Run: headless pygame with SDL's dummy video driver; simulated clock (each Clock.tick advances the game by its frame time, no real sleeping); random seed 0; keys injected as events and as key.get_pressed() state; no mouse input.
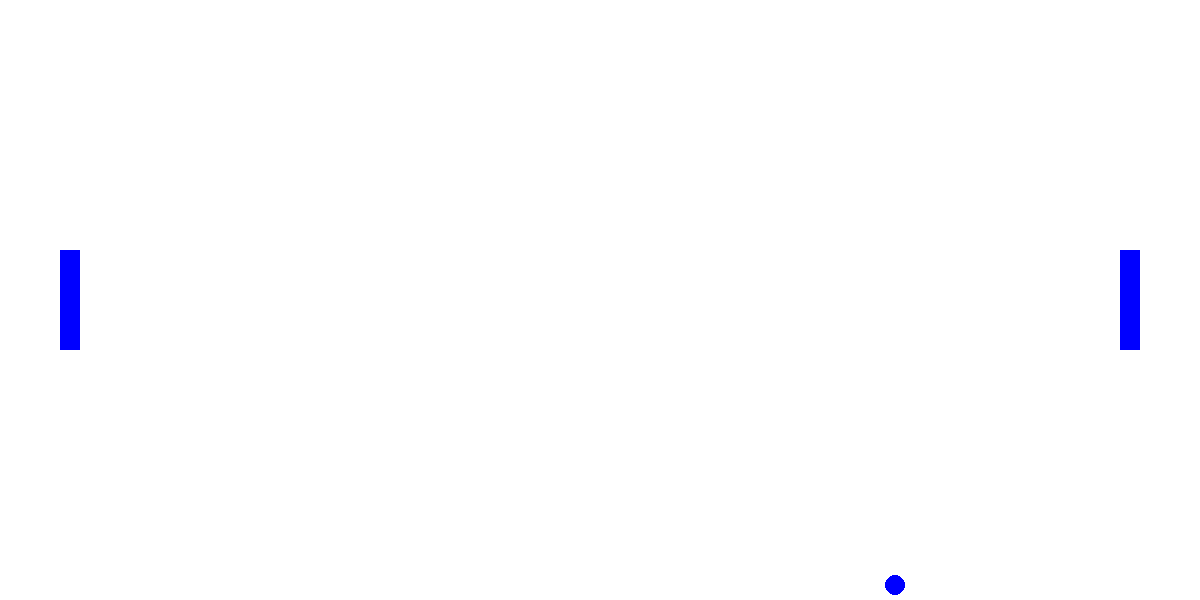
Frame 1 of 4 · flips 1–60 · no input
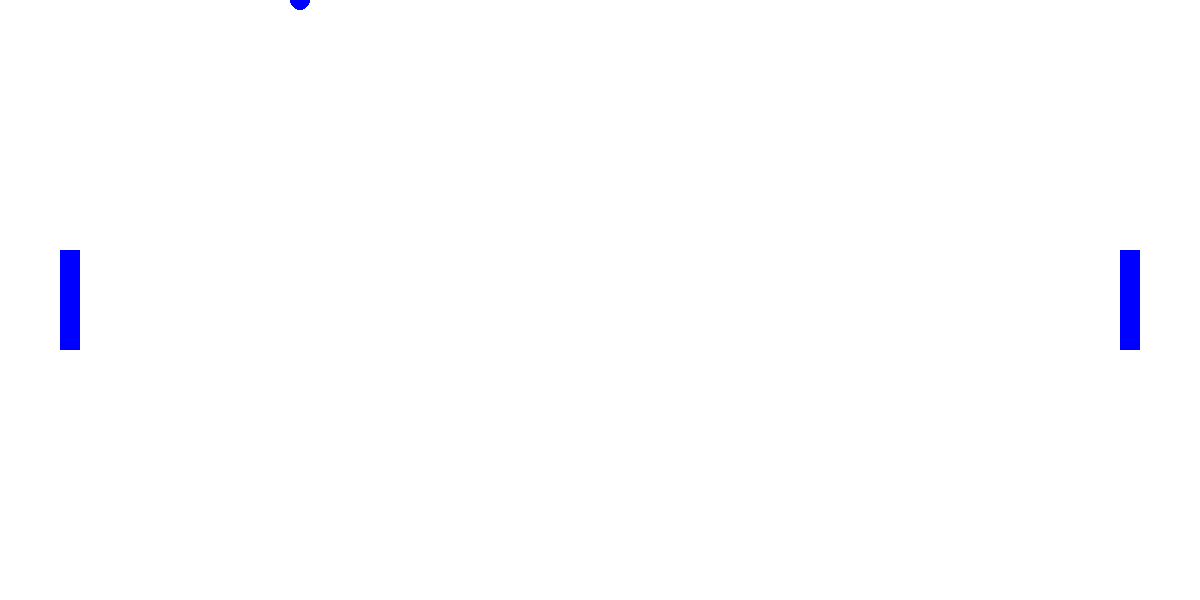
Frame 2 of 4 · flips 61–180 · tapped SPACE, RETURN · held RIGHT (→), D
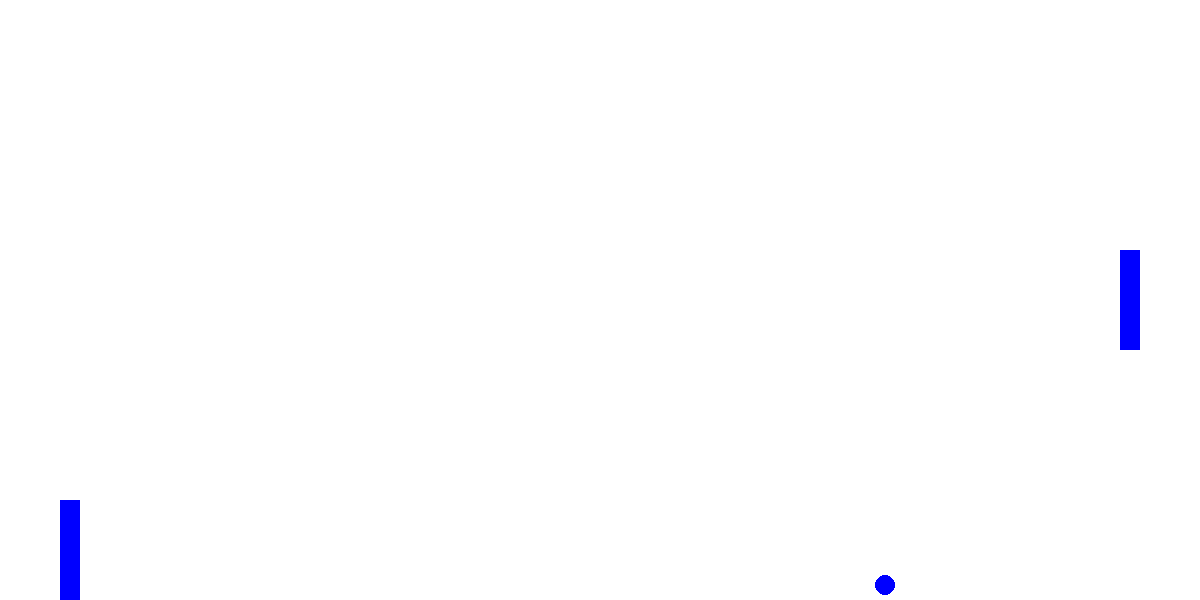
Frame 3 of 4 · flips 181–300 · held DOWN (↓), S
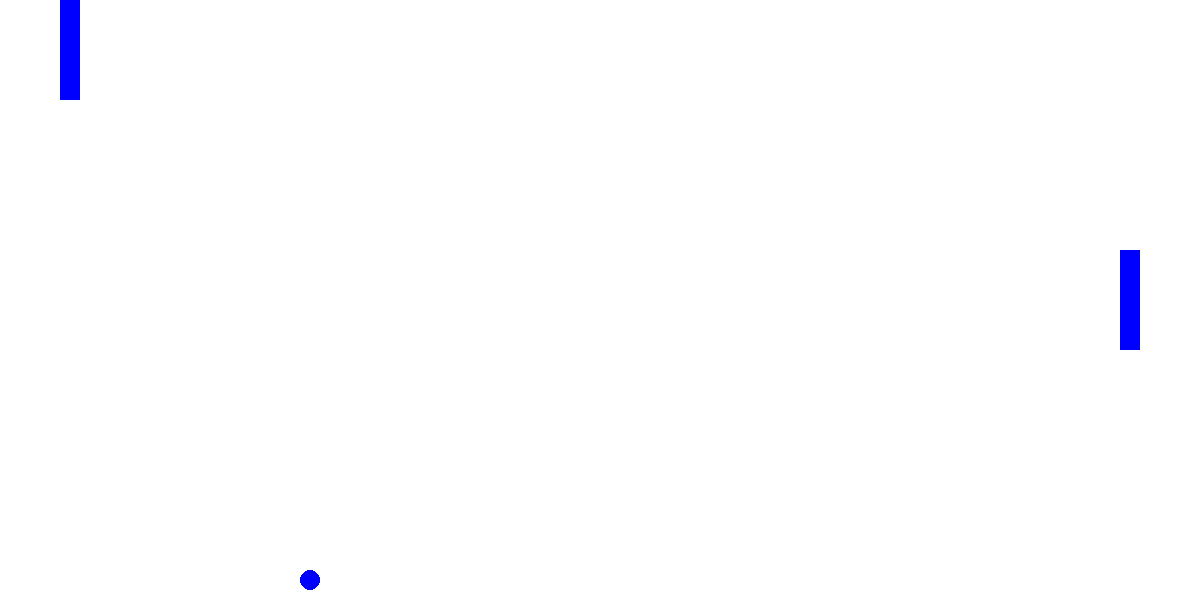
Frame 4 of 4 · flips 301–420 · held LEFT (←), A, UP (↑), W

The pygame program that drew these frames:

import random
import pygame
from pygame.locals import QUIT


VENTANA_HORI = 1200  
VENTANA_VERT = 600  
FPS = 60  
BLANCO = (255, 255, 255)  
AZUL = (0, 0, 255)  
TAM_CIRCULO = 10  

class RaquetaPong:
    def __init__(self):
        self.ancho = 20
        self.alto = 100
        self.x = 0
        self.y = VENTANA_VERT / 2 - self.alto / 2
        self.dir_y = 0
    
    def mover(self):
        self.y += self.dir_y
        if self.y <= 0:
            self.y = 0
        if self.y + self.alto >= VENTANA_VERT:
            self.y = VENTANA_VERT - self.alto

    def dibujar(self, superficie):  
        pygame.draw.rect(superficie, AZUL, (self.x, self.y, self.ancho, self.alto))

class PelotaPong:
    def __init__(self):
        self.radio = TAM_CIRCULO
        self.x = VENTANA_HORI / 2
        self.y = VENTANA_VERT / 2
        self.dir_x = random.choice([-5, 5])
        self.dir_y = random.choice([-5, 5])

    def mover(self):
        self.x += self.dir_x
        self.y += self.dir_y

    def rebotar(self):
        if self.x <= -self.radio:
            self.reiniciar()
        if self.x >= VENTANA_HORI:
            self.reiniciar()
        if self.y <= 0:
            self.dir_y = -self.dir_y
        if self.y + self.radio >= VENTANA_VERT:
            self.dir_y = -self.dir_y

    def reiniciar(self):
        self.x = VENTANA_HORI / 2 - self.radio / 2
        self.y = VENTANA_VERT / 2 - self.radio / 2
        self.dir_x = -self.dir_x
        self.dir_y = random.choice([-5, 5])

    def dibujar(self, superficie):
        pygame.draw.circle(superficie, AZUL, (int(self.x), int(self.y)), self.radio)

def main():
    pygame.init()
    ventana = pygame.display.set_mode((VENTANA_HORI, VENTANA_VERT))
    pygame.display.set_caption("Pong Game")

    pelota = PelotaPong()

    raqueta_1 = RaquetaPong()
    raqueta_1.x = 60

    raqueta_2 = RaquetaPong()
    raqueta_2.x = VENTANA_HORI - 60 - raqueta_2.ancho

    jugando = True
    while jugando:
        for event in pygame.event.get():
            if event.type == QUIT:
                jugando = False
            if event.type == pygame.KEYDOWN:
                if event.key == pygame.K_w:
                    raqueta_1.dir_y = -5
                if event.key == pygame.K_s:
                    raqueta_1.dir_y = 5
            if event.type == pygame.KEYUP:
                if event.key == pygame.K_w or event.key == pygame.K_s:
                    raqueta_1.dir_y = 0

        ventana.fill(BLANCO)
        pelota.dibujar(ventana)
        pelota.mover()
        pelota.rebotar()

        raqueta_1.dibujar(ventana)
        raqueta_1.mover()

        raqueta_2.dibujar(ventana)

        pygame.display.flip()
        pygame.time.Clock().tick(FPS)

    pygame.quit()

if __name__ == "__main__":
    main()
